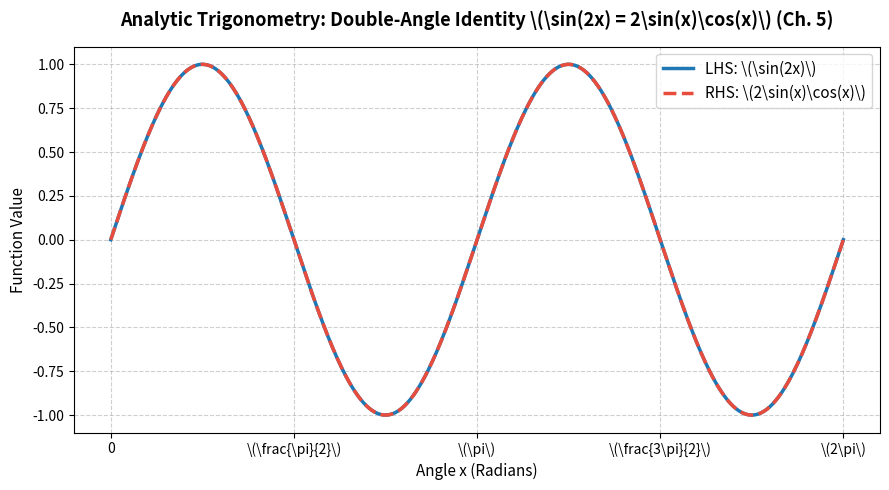

Reproduce this figure in Python.
import matplotlib.pyplot as plt
import numpy as np
import pandas as pd


def verify_fundamental_identities():
    """Verifies fundamental trigonometric identities computationally:

    1. Pythagorean Identity: sin^2(x) + cos^2(x) = 1
    2. Quotient Identity: tan(x) = sin(x) / cos(x)
    """
    angles_deg = [0, 30, 45, 60, 90, 120, 135, 150, 180]
    angles_rad = np.radians(angles_deg)

    results = []
    for deg, rad in zip(angles_deg, angles_rad):
        sin_val = np.sin(rad)
        cos_val = np.cos(rad)

        # Pythagorean Check: sin^2 + cos^2
        pythagorean = sin_val**2 + cos_val**2

        # Quotient Check: sin / cos (handling division by zero)
        tan_calc = (
            sin_val / cos_val if not np.isclose(cos_val, 0) else np.nan
        )

        results.append(
            {
                "Angle (Deg)": deg,
                "Angle (Rad)": round(rad, 4),
                "sin(x)": round(sin_val, 4),
                "cos(x)": round(cos_val, 4),
                "sin^2 + cos^2": round(pythagorean, 4),
                "sin/cos": (
                    round(tan_calc, 4) if not np.isnan(tan_calc) else "Undefined"
                ),
            }
        )

    df_identities = pd.DataFrame(results)
    print(
        "--- Chapter 5: Analytic Trigonometry - Fundamental Identities Verification ---"
    )
    print(df_identities.to_string(index=False))


def sum_and_difference_formulas_demo():
    """Demonstrates exact evaluation using Sum and Difference Formulas for cosine:

    cos(alpha - beta) = cos(alpha)cos(beta) + sin(alpha)sin(beta)
    Example: cos(15 deg) = cos(45 deg - 30 deg)
    """
    alpha_deg = 45
    beta_deg = 30
    target_deg = alpha_deg - beta_deg  # 15 degrees

    alpha_rad = np.radians(alpha_deg)
    beta_rad = np.radians(beta_deg)
    target_rad = np.radians(target_deg)

    # Calculate using identity expansion
    cos_identity = np.cos(alpha_rad) * np.cos(beta_rad) + np.sin(
        alpha_rad
    ) * np.sin(beta_rad)
    cos_direct = np.cos(target_rad)

    print("\n\n--- Sum and Difference Identity: cos(alpha - beta) ---")
    print(f"Target Angle: cos({target_deg}°) = cos({alpha_deg}° - {beta_deg}°)")
    print(
        f"  • Identity Expansion: cos({alpha_deg}°)cos({beta_deg}°) + sin({alpha_deg}°)sin({beta_deg}°)"
    )
    print(f"  • Computed Identity Value: {round(cos_identity, 6)}")
    print(f"  • Direct cos(15°) Value:   {round(cos_direct, 6)}")
    print(f"  • Identity Match:          {np.isclose(cos_identity, cos_direct)}")


def solve_trig_equation_demo():
    """Solves trigonometric equations on the interval [0, 2pi):

    Example: 2*sin(x) - 1 = 0 => sin(x) = 1/2
    Expected solutions: pi/6 (30 deg) and 5*pi/6 (150 deg)
    """
    x = np.linspace(0, 2 * np.pi, 1000)
    equation_lhs = 2 * np.sin(x) - 1

    # Find approximate roots where sign changes
    zero_crossings = np.where(np.diff(np.sign(equation_lhs)))[0]
    solutions_rad = x[zero_crossings]
    solutions_deg = np.degrees(solutions_rad)

    print("\n\n--- Trigonometric Equation Solver: 2*sin(x) - 1 = 0 ---")
    print("Interval: [0, 2π)")
    for i, (rad, deg) in enumerate(zip(solutions_rad, solutions_deg), 1):
        print(f"  • Solution {i}: x = {round(rad, 4)} rad ({round(deg, 1)}°)")


def plot_double_angle_identity():
    """Visualizes the Double-Angle Identity for sine:

    sin(2x) = 2*sin(x)*cos(x)
    Plots both LHS and RHS to demonstrate visual equivalence across [0, 2pi].
    """
    x = np.linspace(0, 2 * np.pi, 500)

    # LHS and RHS of Double-Angle Identity
    lhs = np.sin(2 * x)
    rhs = 2 * np.sin(x) * np.cos(x)

    fig, ax = plt.subplots(figsize=(9, 5))

    # Plot LHS as solid line, RHS as dashed line to show overlap
    ax.plot(
        x,
        lhs,
        label=r"LHS: \(\sin(2x)\)",
        color="#1f77b4",
        linewidth=2.5,
        zorder=2,
    )
    ax.plot(
        x,
        rhs,
        label=r"RHS: \(2\sin(x)\cos(x)\)",
        color="#e74c3c",
        linestyle="--",
        linewidth=2.5,
        zorder=3,
    )

    # Formatting and Styling
    ax.set_title(
        r"Analytic Trigonometry: Double-Angle Identity \(\sin(2x) = 2\sin(x)\cos(x)\) (Ch. 5)",
        fontsize=13,
        pad=15,
        fontweight="bold",
    )
    ax.set_xlabel("Angle x (Radians)", fontsize=11)
    ax.set_ylabel("Function Value", fontsize=11)

    # Set custom pi x-ticks
    ax.set_xticks(
        [0, np.pi / 2, np.pi, 3 * np.pi / 2, 2 * np.pi],
        labels=["0", r"\(\frac{\pi}{2}\)", r"\(\pi\)", r"\(\frac{3\pi}{2}\)", r"\(2\pi\)"],
    )

    ax.grid(True, linestyle="--", alpha=0.6)
    ax.legend(loc="upper right", fontsize=11)

    plt.tight_layout()
    plt.show()


if __name__ == "__main__":
    verify_fundamental_identities()
    sum_and_difference_formulas_demo()
    solve_trig_equation_demo()
    plot_double_angle_identity()
